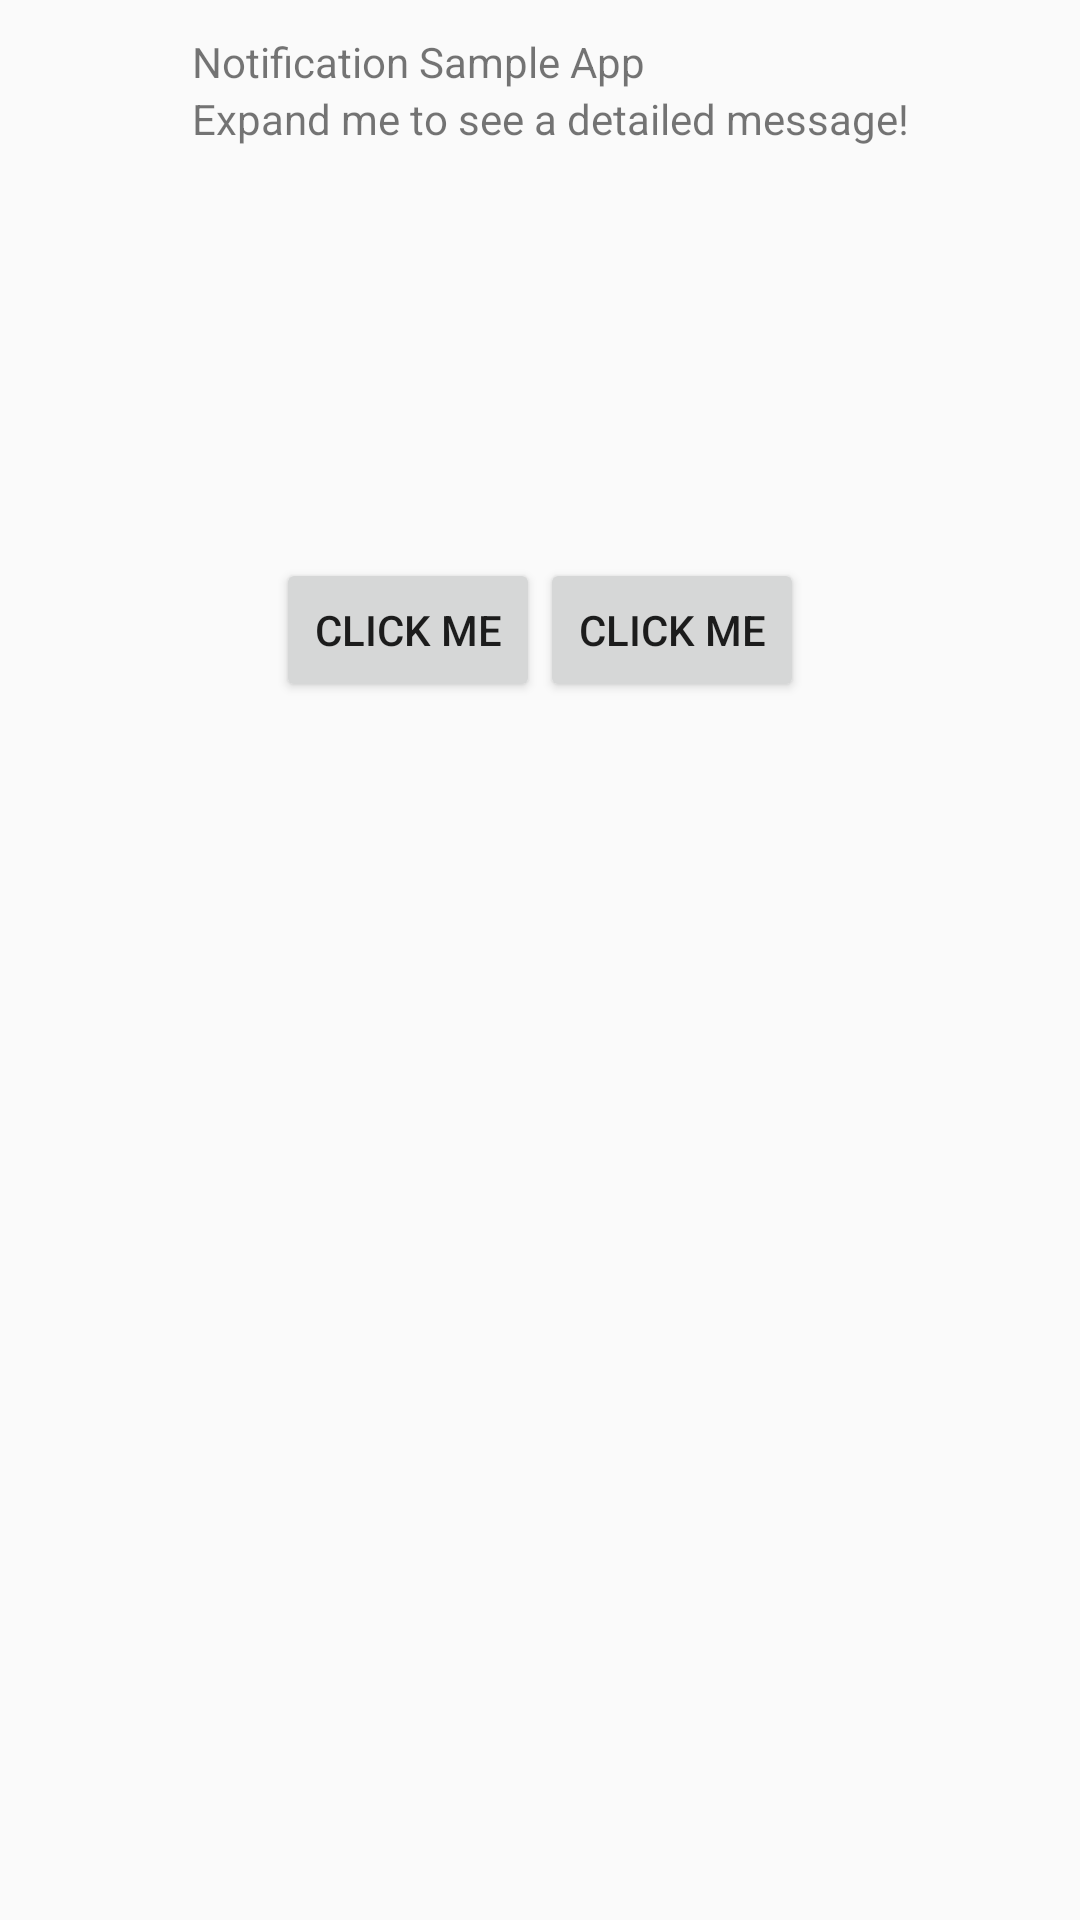

The Android layout XML behind this screen, and the referenced resources:
<!-- AndroidManifest.xml: application theme Theme.CustomNotificationWithCompose -->
<!-- res/layout/custom_notification_expanded_layout.xml -->
<?xml version="1.0" encoding="utf-8"?>
<RelativeLayout xmlns:android="http://schemas.android.com/apk/res/android"
    android:layout_width="wrap_content"
    android:layout_height="wrap_content"
    android:padding="8dp">

    <RelativeLayout
        android:id="@+id/icon_container"
        android:layout_width="wrap_content"
        android:layout_height="wrap_content">

        <ImageView
            android:id="@+id/big_icon"
            android:layout_width="50dp"
            android:layout_height="50dp"
            android:paddingBottom="1dp"
            android:paddingStart="4dp"
            android:paddingEnd="6dp"
            android:src="@drawable/ic_launcher_background"/>

        <ImageView
            android:id="@+id/small_icon"
            android:layout_width="18.2dp"
            android:layout_height="18.2dp"
            android:layout_alignBottom="@id/big_icon"
            android:layout_alignEnd="@id/big_icon"
            android:src="@drawable/ic_launcher_background"/>

    </RelativeLayout>

    <LinearLayout
        android:id="@+id/notification_main"
        android:layout_width="wrap_content"
        android:layout_height="wrap_content"
        android:layout_alignParentBottom="false"
        android:layout_marginTop="3dp"
        android:layout_toEndOf="@+id/icon_container"
        android:gravity="center_vertical"
        android:orientation="vertical"
        android:paddingLeft="6dp">

        <TextView
            android:id="@+id/content_title"
            android:layout_width="wrap_content"
            android:layout_height="wrap_content"
            android:text="@string/notification_sample_app"/>

        <TextView
            android:id="@+id/content_text"
            android:layout_width="wrap_content"
            android:layout_height="wrap_content"
            android:text="@string/expand_me_to_see_a_detailed_message"/>
    </LinearLayout>

    <LinearLayout
        android:id="@+id/notification_info"
        android:layout_width="match_parent"
        android:layout_height="wrap_content"
        android:layout_below="@id/icon_container"
        android:layout_marginTop="8dp"
        android:orientation="horizontal">

        <ImageView
            android:id="@+id/notification_img"
            android:layout_width="120dp"
            android:layout_height="120dp"
            android:layout_marginLeft="4dp"
            android:layout_marginRight="4dp"
            android:adjustViewBounds="true"
            android:src="@drawable/ic_launcher_background"/>

        <TextView
            android:id="@+id/notification_message"
            android:layout_width="match_parent"
            android:layout_height="wrap_content"
            android:ellipsize="end"
            android:maxLines="8"/>
    </LinearLayout>

    <LinearLayout
        android:layout_width="wrap_content"
        android:layout_height="wrap_content"
        android:layout_below="@id/notification_info"
        android:layout_centerInParent="true">

        <Button
            android:id="@+id/left_button"
            android:layout_width="wrap_content"
            android:layout_height="wrap_content"
            android:text="@string/click_me"/>

        <Button
            android:id="@+id/right_button"
            android:layout_width="wrap_content"
            android:layout_height="wrap_content"
            android:text="@string/click_me" />
    </LinearLayout>

    <TextView
        android:id="@+id/timestamp"
        android:layout_width="wrap_content"
        android:layout_height="wrap_content"
        android:layout_alignParentEnd="true"
        android:layout_alignParentTop="true"
        android:paddingEnd="3.5dp"
        android:paddingTop="8dp"/>

</RelativeLayout>
<!-- resources referenced by this layout -->
<resources>
  <string name="click_me">CLICK ME</string>
  <string name="expand_me_to_see_a_detailed_message">Expand me to see a detailed message!</string>
  <string name="notification_sample_app">Notification Sample App</string>
  <style name="Theme.CustomNotificationWithCompose" parent="android:Theme.Material.Light.NoActionBar">
          <item name="android:statusBarColor">@color/purple_700</item>
      </style>
  <!-- not gathered from this repository: default colours our renderer supplied (Android Studio template values) -->
  <color name="purple_700">#FF3700B3</color>
</resources>
